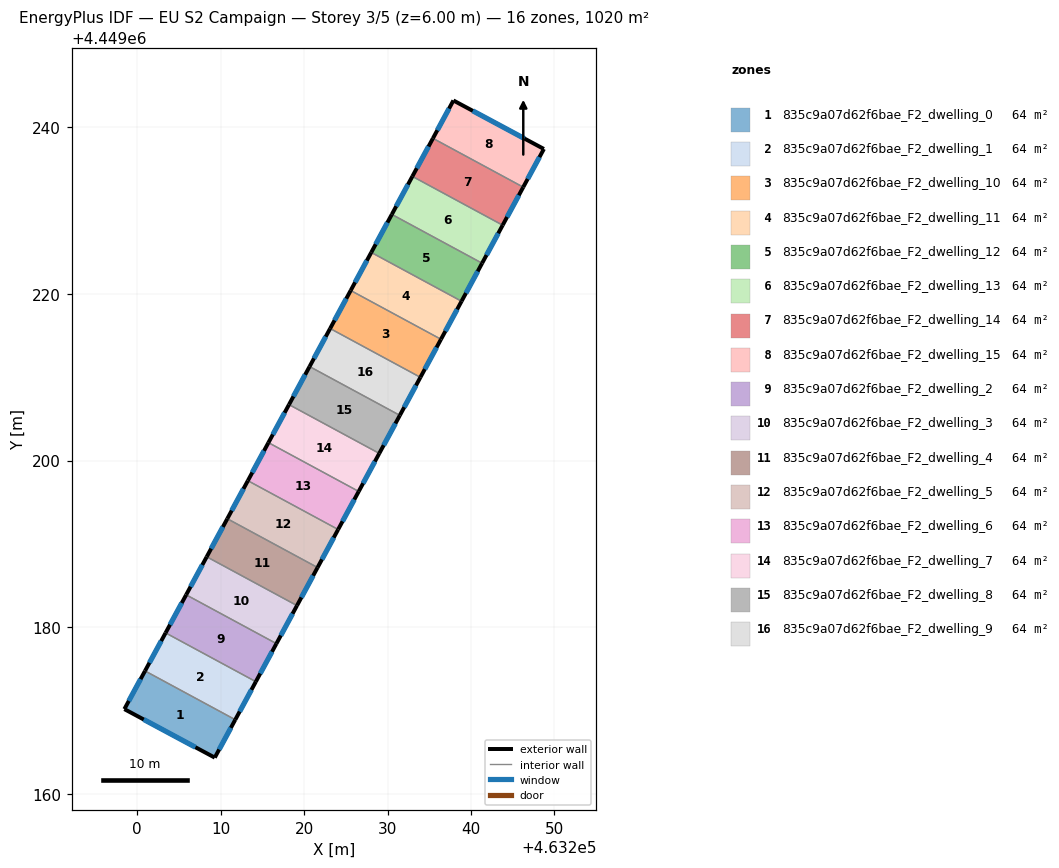
=== STOREY PLAN SPEC (per zone: floor XY polygon, exterior-wall plan segments, windows/doors) ===
zone 1: 835c9a07d62f6bae_F2_dwelling_0  (63.7 m²)
  floor: (463211.75, 4449168.94) (463209.29, 4449164.40) (463198.46, 4449170.21) (463200.94, 4449174.79)
  exterior wall: (463198.46, 4449170.21) – (463209.29, 4449164.40)  [12.3 m]
    window: (463200.78, 4449168.97) – (463206.97, 4449165.64)  [12.1 m²]
  exterior wall: (463200.94, 4449174.79) – (463198.46, 4449170.21)  [5.2 m]
    window: (463200.41, 4449173.81) – (463198.99, 4449171.19)  [5.1 m²]
  exterior wall: (463209.29, 4449164.40) – (463211.75, 4449168.94)  [5.2 m]
    window: (463209.82, 4449165.37) – (463211.23, 4449167.97)  [5.1 m²]
  interior walls: 1
zone 2: 835c9a07d62f6bae_F2_dwelling_1  (63.7 m²)
  floor: (463214.22, 4449173.50) (463211.75, 4449168.94) (463200.94, 4449174.79) (463203.40, 4449179.35)
  exterior wall: (463203.40, 4449179.35) – (463200.94, 4449174.79)  [5.2 m]
    window: (463202.87, 4449178.37) – (463201.46, 4449175.77)  [5.1 m²]
  exterior wall: (463211.75, 4449168.94) – (463214.22, 4449173.50)  [5.2 m]
    window: (463212.28, 4449169.92) – (463213.69, 4449172.53)  [5.1 m²]
  interior walls: 2
zone 3: 835c9a07d62f6bae_F2_dwelling_10  (63.7 m²)
  floor: (463236.41, 4449214.54) (463233.94, 4449209.98) (463223.12, 4449215.83) (463225.59, 4449220.38)
  exterior wall: (463225.59, 4449220.38) – (463223.12, 4449215.83)  [5.2 m]
    window: (463225.06, 4449219.41) – (463223.65, 4449216.80)  [5.1 m²]
  exterior wall: (463233.94, 4449209.98) – (463236.41, 4449214.54)  [5.2 m]
    window: (463234.47, 4449210.95) – (463235.88, 4449213.56)  [5.1 m²]
  interior walls: 2
zone 4: 835c9a07d62f6bae_F2_dwelling_11  (63.7 m²)
  floor: (463238.87, 4449219.09) (463236.41, 4449214.54) (463225.59, 4449220.38) (463228.05, 4449224.94)
  exterior wall: (463228.05, 4449224.94) – (463225.59, 4449220.38)  [5.2 m]
    window: (463227.52, 4449223.97) – (463226.11, 4449221.36)  [5.1 m²]
  exterior wall: (463236.41, 4449214.54) – (463238.87, 4449219.09)  [5.2 m]
    window: (463236.93, 4449215.51) – (463238.34, 4449218.12)  [5.1 m²]
  interior walls: 2
zone 5: 835c9a07d62f6bae_F2_dwelling_12  (63.7 m²)
  floor: (463241.33, 4449223.65) (463238.87, 4449219.09) (463228.05, 4449224.94) (463230.51, 4449229.50)
  exterior wall: (463230.51, 4449229.50) – (463228.05, 4449224.94)  [5.2 m]
    window: (463229.99, 4449228.52) – (463228.58, 4449225.92)  [5.1 m²]
  exterior wall: (463238.87, 4449219.09) – (463241.33, 4449223.65)  [5.2 m]
    window: (463239.40, 4449220.07) – (463240.81, 4449222.67)  [5.1 m²]
  interior walls: 2
zone 6: 835c9a07d62f6bae_F2_dwelling_13  (63.7 m²)
  floor: (463243.80, 4449228.21) (463241.33, 4449223.65) (463230.51, 4449229.50) (463232.98, 4449234.06)
  exterior wall: (463232.98, 4449234.06) – (463230.51, 4449229.50)  [5.2 m]
    window: (463232.45, 4449233.08) – (463231.04, 4449230.48)  [5.1 m²]
  exterior wall: (463241.33, 4449223.65) – (463243.80, 4449228.21)  [5.2 m]
    window: (463241.86, 4449224.63) – (463243.27, 4449227.23)  [5.1 m²]
  interior walls: 2
zone 7: 835c9a07d62f6bae_F2_dwelling_14  (63.7 m²)
  floor: (463246.26, 4449232.77) (463243.80, 4449228.21) (463232.98, 4449234.06) (463235.44, 4449238.62)
  exterior wall: (463235.44, 4449238.62) – (463232.98, 4449234.06)  [5.2 m]
    window: (463234.91, 4449237.64) – (463233.51, 4449235.04)  [5.1 m²]
  exterior wall: (463243.80, 4449228.21) – (463246.26, 4449232.77)  [5.2 m]
    window: (463244.33, 4449229.19) – (463245.74, 4449231.79)  [5.1 m²]
  interior walls: 2
zone 8: 835c9a07d62f6bae_F2_dwelling_15  (63.7 m²)
  floor: (463248.74, 4449237.34) (463246.26, 4449232.77) (463235.44, 4449238.62) (463237.90, 4449243.16)
  exterior wall: (463237.90, 4449243.16) – (463235.44, 4449238.62)  [5.2 m]
    window: (463237.37, 4449242.18) – (463235.97, 4449239.59)  [5.1 m²]
  exterior wall: (463248.74, 4449237.34) – (463237.90, 4449243.16)  [12.3 m]
    window: (463246.42, 4449238.59) – (463240.22, 4449241.91)  [12.1 m²]
  exterior wall: (463246.26, 4449232.77) – (463248.74, 4449237.34)  [5.2 m]
    window: (463246.79, 4449233.75) – (463248.21, 4449236.36)  [5.1 m²]
  interior walls: 1
zone 9: 835c9a07d62f6bae_F2_dwelling_2  (63.7 m²)
  floor: (463216.68, 4449178.06) (463214.22, 4449173.50) (463203.40, 4449179.35) (463205.87, 4449183.91)
  exterior wall: (463205.87, 4449183.91) – (463203.40, 4449179.35)  [5.2 m]
    window: (463205.34, 4449182.93) – (463203.93, 4449180.33)  [5.1 m²]
  exterior wall: (463214.22, 4449173.50) – (463216.68, 4449178.06)  [5.2 m]
    window: (463214.75, 4449174.48) – (463216.15, 4449177.09)  [5.1 m²]
  interior walls: 2
zone 10: 835c9a07d62f6bae_F2_dwelling_3  (63.7 m²)
  floor: (463219.15, 4449182.62) (463216.68, 4449178.06) (463205.87, 4449183.91) (463208.33, 4449188.47)
  exterior wall: (463208.33, 4449188.47) – (463205.87, 4449183.91)  [5.2 m]
    window: (463207.80, 4449187.49) – (463206.39, 4449184.89)  [5.1 m²]
  exterior wall: (463216.68, 4449178.06) – (463219.15, 4449182.62)  [5.2 m]
    window: (463217.21, 4449179.04) – (463218.62, 4449181.65)  [5.1 m²]
  interior walls: 2
zone 11: 835c9a07d62f6bae_F2_dwelling_4  (63.7 m²)
  floor: (463221.61, 4449187.18) (463219.15, 4449182.62) (463208.33, 4449188.47) (463210.80, 4449193.03)
  exterior wall: (463210.80, 4449193.03) – (463208.33, 4449188.47)  [5.2 m]
    window: (463210.27, 4449192.05) – (463208.86, 4449189.45)  [5.1 m²]
  exterior wall: (463219.15, 4449182.62) – (463221.61, 4449187.18)  [5.2 m]
    window: (463219.68, 4449183.60) – (463221.09, 4449186.21)  [5.1 m²]
  interior walls: 2
zone 12: 835c9a07d62f6bae_F2_dwelling_5  (63.7 m²)
  floor: (463224.08, 4449191.74) (463221.61, 4449187.18) (463210.80, 4449193.03) (463213.26, 4449197.59)
  exterior wall: (463213.26, 4449197.59) – (463210.80, 4449193.03)  [5.2 m]
    window: (463212.73, 4449196.61) – (463211.32, 4449194.01)  [5.1 m²]
  exterior wall: (463221.61, 4449187.18) – (463224.08, 4449191.74)  [5.2 m]
    window: (463222.14, 4449188.16) – (463223.55, 4449190.76)  [5.1 m²]
  interior walls: 2
zone 13: 835c9a07d62f6bae_F2_dwelling_6  (63.7 m²)
  floor: (463226.54, 4449196.30) (463224.08, 4449191.74) (463213.26, 4449197.59) (463215.73, 4449202.15)
  exterior wall: (463215.73, 4449202.15) – (463213.26, 4449197.59)  [5.2 m]
    window: (463215.20, 4449201.17) – (463213.79, 4449198.57)  [5.1 m²]
  exterior wall: (463224.08, 4449191.74) – (463226.54, 4449196.30)  [5.2 m]
    window: (463224.61, 4449192.72) – (463226.02, 4449195.32)  [5.1 m²]
  interior walls: 2
zone 14: 835c9a07d62f6bae_F2_dwelling_7  (63.7 m²)
  floor: (463229.01, 4449200.86) (463226.54, 4449196.30) (463215.73, 4449202.15) (463218.19, 4449206.71)
  exterior wall: (463218.19, 4449206.71) – (463215.73, 4449202.15)  [5.2 m]
    window: (463217.66, 4449205.73) – (463216.25, 4449203.12)  [5.1 m²]
  exterior wall: (463226.54, 4449196.30) – (463229.01, 4449200.86)  [5.2 m]
    window: (463227.07, 4449197.28) – (463228.48, 4449199.88)  [5.1 m²]
  interior walls: 2
zone 15: 835c9a07d62f6bae_F2_dwelling_8  (63.7 m²)
  floor: (463231.47, 4449205.42) (463229.01, 4449200.86) (463218.19, 4449206.71) (463220.66, 4449211.27)
  exterior wall: (463220.66, 4449211.27) – (463218.19, 4449206.71)  [5.2 m]
    window: (463220.13, 4449210.29) – (463218.72, 4449207.68)  [5.1 m²]
  exterior wall: (463229.01, 4449200.86) – (463231.47, 4449205.42)  [5.2 m]
    window: (463229.54, 4449201.84) – (463230.95, 4449204.44)  [5.1 m²]
  interior walls: 2
zone 16: 835c9a07d62f6bae_F2_dwelling_9  (63.7 m²)
  floor: (463233.94, 4449209.98) (463231.47, 4449205.42) (463220.66, 4449211.27) (463223.12, 4449215.83)
  exterior wall: (463223.12, 4449215.83) – (463220.66, 4449211.27)  [5.2 m]
    window: (463222.59, 4449214.85) – (463221.18, 4449212.24)  [5.1 m²]
  exterior wall: (463231.47, 4449205.42) – (463233.94, 4449209.98)  [5.2 m]
    window: (463232.00, 4449206.39) – (463233.41, 4449209.00)  [5.1 m²]
  interior walls: 2

=== DERIVED (storey summary) ===
Building: EU S2 Campaign
Storey: 3 of 5  (floor level z = 6.00 m)
Storey gross floor area: 1019.8 m²
Zones on this storey: 16
  - 835c9a07d62f6bae_F2_dwelling_0: floor 63.7 m²; exterior wall 22.7 m (68.0 m²); 3 window(s) 22.2 m²; WWR 32.7%
  - 835c9a07d62f6bae_F2_dwelling_1: floor 63.7 m²; exterior wall 10.4 m (31.1 m²); 2 window(s) 10.2 m²; WWR 32.7%
  - 835c9a07d62f6bae_F2_dwelling_10: floor 63.7 m²; exterior wall 10.4 m (31.1 m²); 2 window(s) 10.2 m²; WWR 32.7%
  - 835c9a07d62f6bae_F2_dwelling_11: floor 63.7 m²; exterior wall 10.4 m (31.1 m²); 2 window(s) 10.2 m²; WWR 32.7%
  - 835c9a07d62f6bae_F2_dwelling_12: floor 63.7 m²; exterior wall 10.4 m (31.1 m²); 2 window(s) 10.2 m²; WWR 32.7%
  - 835c9a07d62f6bae_F2_dwelling_13: floor 63.7 m²; exterior wall 10.4 m (31.1 m²); 2 window(s) 10.2 m²; WWR 32.7%
  - 835c9a07d62f6bae_F2_dwelling_14: floor 63.7 m²; exterior wall 10.4 m (31.1 m²); 2 window(s) 10.2 m²; WWR 32.7%
  - 835c9a07d62f6bae_F2_dwelling_15: floor 63.7 m²; exterior wall 22.7 m (68.0 m²); 3 window(s) 22.2 m²; WWR 32.7%
  - 835c9a07d62f6bae_F2_dwelling_2: floor 63.7 m²; exterior wall 10.4 m (31.1 m²); 2 window(s) 10.2 m²; WWR 32.7%
  - 835c9a07d62f6bae_F2_dwelling_3: floor 63.7 m²; exterior wall 10.4 m (31.1 m²); 2 window(s) 10.2 m²; WWR 32.7%
  - 835c9a07d62f6bae_F2_dwelling_4: floor 63.7 m²; exterior wall 10.4 m (31.1 m²); 2 window(s) 10.2 m²; WWR 32.7%
  - 835c9a07d62f6bae_F2_dwelling_5: floor 63.7 m²; exterior wall 10.4 m (31.1 m²); 2 window(s) 10.2 m²; WWR 32.7%
  - 835c9a07d62f6bae_F2_dwelling_6: floor 63.7 m²; exterior wall 10.4 m (31.1 m²); 2 window(s) 10.2 m²; WWR 32.7%
  - 835c9a07d62f6bae_F2_dwelling_7: floor 63.7 m²; exterior wall 10.4 m (31.1 m²); 2 window(s) 10.2 m²; WWR 32.7%
  - 835c9a07d62f6bae_F2_dwelling_8: floor 63.7 m²; exterior wall 10.4 m (31.1 m²); 2 window(s) 10.2 m²; WWR 32.7%
  - 835c9a07d62f6bae_F2_dwelling_9: floor 63.7 m²; exterior wall 10.4 m (31.1 m²); 2 window(s) 10.2 m²; WWR 32.7%
Zone adjacency (shared interzone walls):
  - 835c9a07d62f6bae_F2_dwelling_0 ↔ 835c9a07d62f6bae_F2_dwelling_1
  - 835c9a07d62f6bae_F2_dwelling_1 ↔ 835c9a07d62f6bae_F2_dwelling_2
  - 835c9a07d62f6bae_F2_dwelling_10 ↔ 835c9a07d62f6bae_F2_dwelling_11
  - 835c9a07d62f6bae_F2_dwelling_10 ↔ 835c9a07d62f6bae_F2_dwelling_9
  - 835c9a07d62f6bae_F2_dwelling_11 ↔ 835c9a07d62f6bae_F2_dwelling_12
  - 835c9a07d62f6bae_F2_dwelling_12 ↔ 835c9a07d62f6bae_F2_dwelling_13
  - 835c9a07d62f6bae_F2_dwelling_13 ↔ 835c9a07d62f6bae_F2_dwelling_14
  - 835c9a07d62f6bae_F2_dwelling_14 ↔ 835c9a07d62f6bae_F2_dwelling_15
  - 835c9a07d62f6bae_F2_dwelling_2 ↔ 835c9a07d62f6bae_F2_dwelling_3
  - 835c9a07d62f6bae_F2_dwelling_3 ↔ 835c9a07d62f6bae_F2_dwelling_4
  - 835c9a07d62f6bae_F2_dwelling_4 ↔ 835c9a07d62f6bae_F2_dwelling_5
  - 835c9a07d62f6bae_F2_dwelling_5 ↔ 835c9a07d62f6bae_F2_dwelling_6
  - 835c9a07d62f6bae_F2_dwelling_6 ↔ 835c9a07d62f6bae_F2_dwelling_7
  - 835c9a07d62f6bae_F2_dwelling_7 ↔ 835c9a07d62f6bae_F2_dwelling_8
  - 835c9a07d62f6bae_F2_dwelling_8 ↔ 835c9a07d62f6bae_F2_dwelling_9